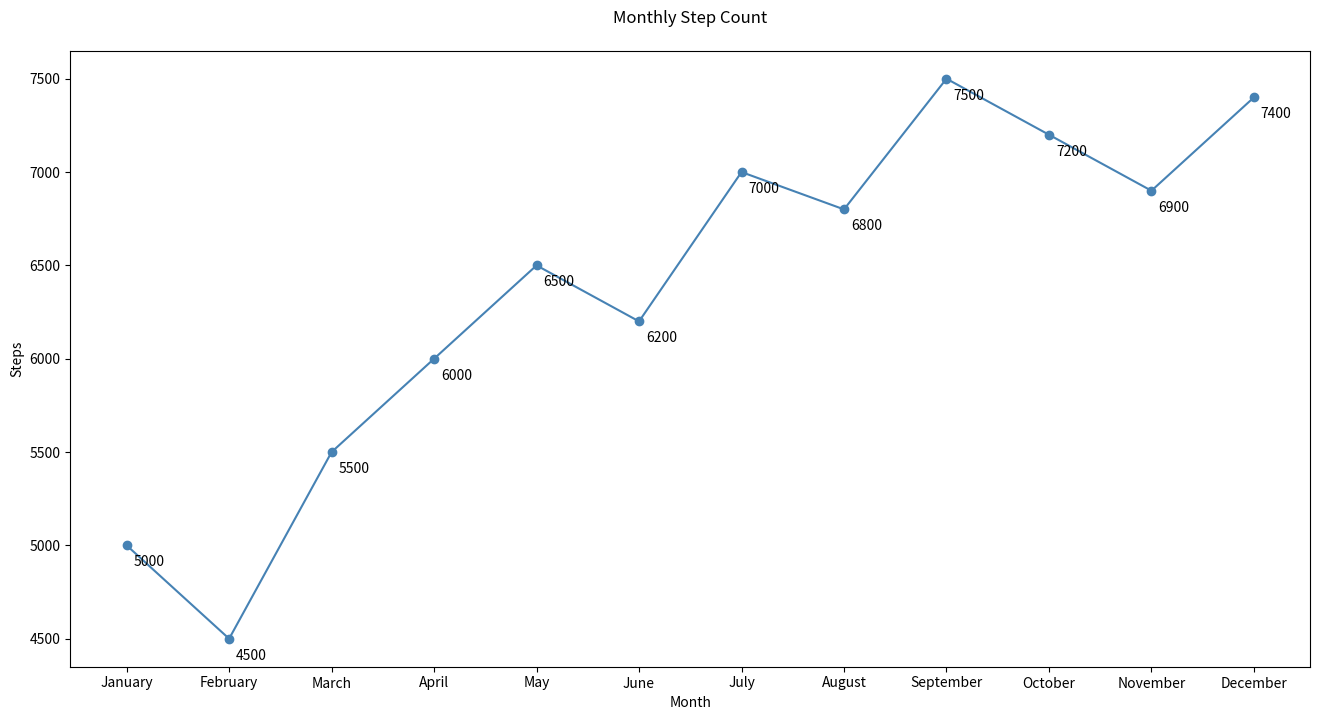

This chart was generated by the following Python code:

import matplotlib.pyplot as plt

# Data for plotting
months = ['January', 'February', 'March', 'April', 'May', 'June', 'July', 'August', 'September', 'October', 'November', 'December']
steps = [5000, 4500, 5500, 6000, 6500, 6200, 7000, 6800, 7500, 7200, 6900, 7400]

# Create a new figure with specific width and height
plt.figure(figsize=(16, 8))

# Plotting the line chart with a specific color scheme
plt.plot(months, steps, marker='o', linestyle='-', color='#4682B4')  # SteelBlue color

# Assign annotations/labels to specific data points to provide additional information
for i, step in enumerate(steps):
    plt.annotate(str(step), xy=(months[i], step), xytext=(5, -15), textcoords='offset points')

# Modify the chart title and labels
plt.title('Monthly Step Count', pad=20)
plt.xlabel('Month')
plt.ylabel('Steps')

# Show the plot
plt.show()
